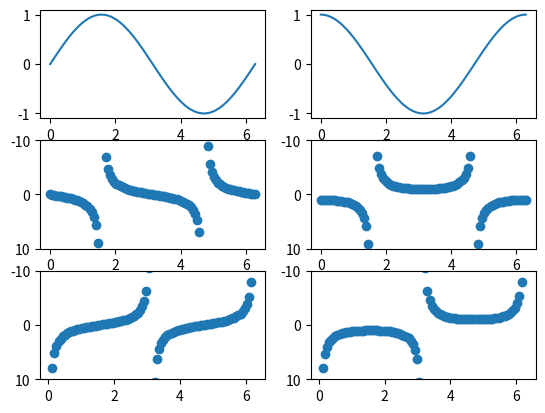

Reproduce this figure in Python.
import numpy as np
import matplotlib.pyplot as plt

Nmax=65

	
def mysin(x):
	sum=0
	#Big loop up to Nmax
	for n in range(0,Nmax+1):
		answer=((-1)**n)*np.power(x,2*n+1)/factorial(2*n+1) #taylor series, calls factorial function		
		sum+=answer
	return sum


def mycos(x):
	sum=0
	#Big loop up to Nmax
	for n in range(0,Nmax+1):
		answer=((-1)**n)*np.power(x,2*n)/factorial(2*n) #taylor series, calls factorial function
		sum+=answer
	return sum
	
def mytan(x):
	tan = mysin(x)/mycos(x)
	return tan
	
def mycsc(x):
	cosec = 1/mysin(x)
	return cosec

def mysec(x):
	sec = 1/mycos(x)
	return sec

def mycot(x):
	#cot = 1/mytan(x)
	cot = mycos(x)/mysin(x)
	return cot
	
def factorial(x):
	if(x==1):	
		fac=1
	elif(x==0):	
		fac=1
	else:
		fac=x*factorial(x-1)
	return fac	

x=np.linspace(0,2*np.pi,100)
ysin = []
for i in range(100):
	ysin.append(mysin(x[i]))

ycos = []
for i in range(100):
	ycos.append(mycos(x[i]))

ytan = []
for i in range(100):
	ytan.append(mytan(x[i]))

ysec = []
for i in range(100):
	ysec.append(mysec(x[i]))
	
ycot = []
for i in range(100):
	ycot.append(mycot(x[i]))
	
ycsc = []
for i in range(100):
	ycsc.append(mycsc(x[i]))


plt.subplot(321)
plt.plot(x,ysin)

plt.subplot(322)
plt.plot(x,ycos)

plt.subplot(323)
plt.scatter(x,ytan)
plt.ylim(10,-10)

plt.subplot(324)
plt.scatter(x,ysec)
plt.ylim(10,-10)

plt.subplot(325)
plt.scatter(x,ycot)
plt.ylim(10,-10)

plt.subplot(326)
plt.scatter(x,ycsc)
plt.ylim(10,-10)
plt.show()






